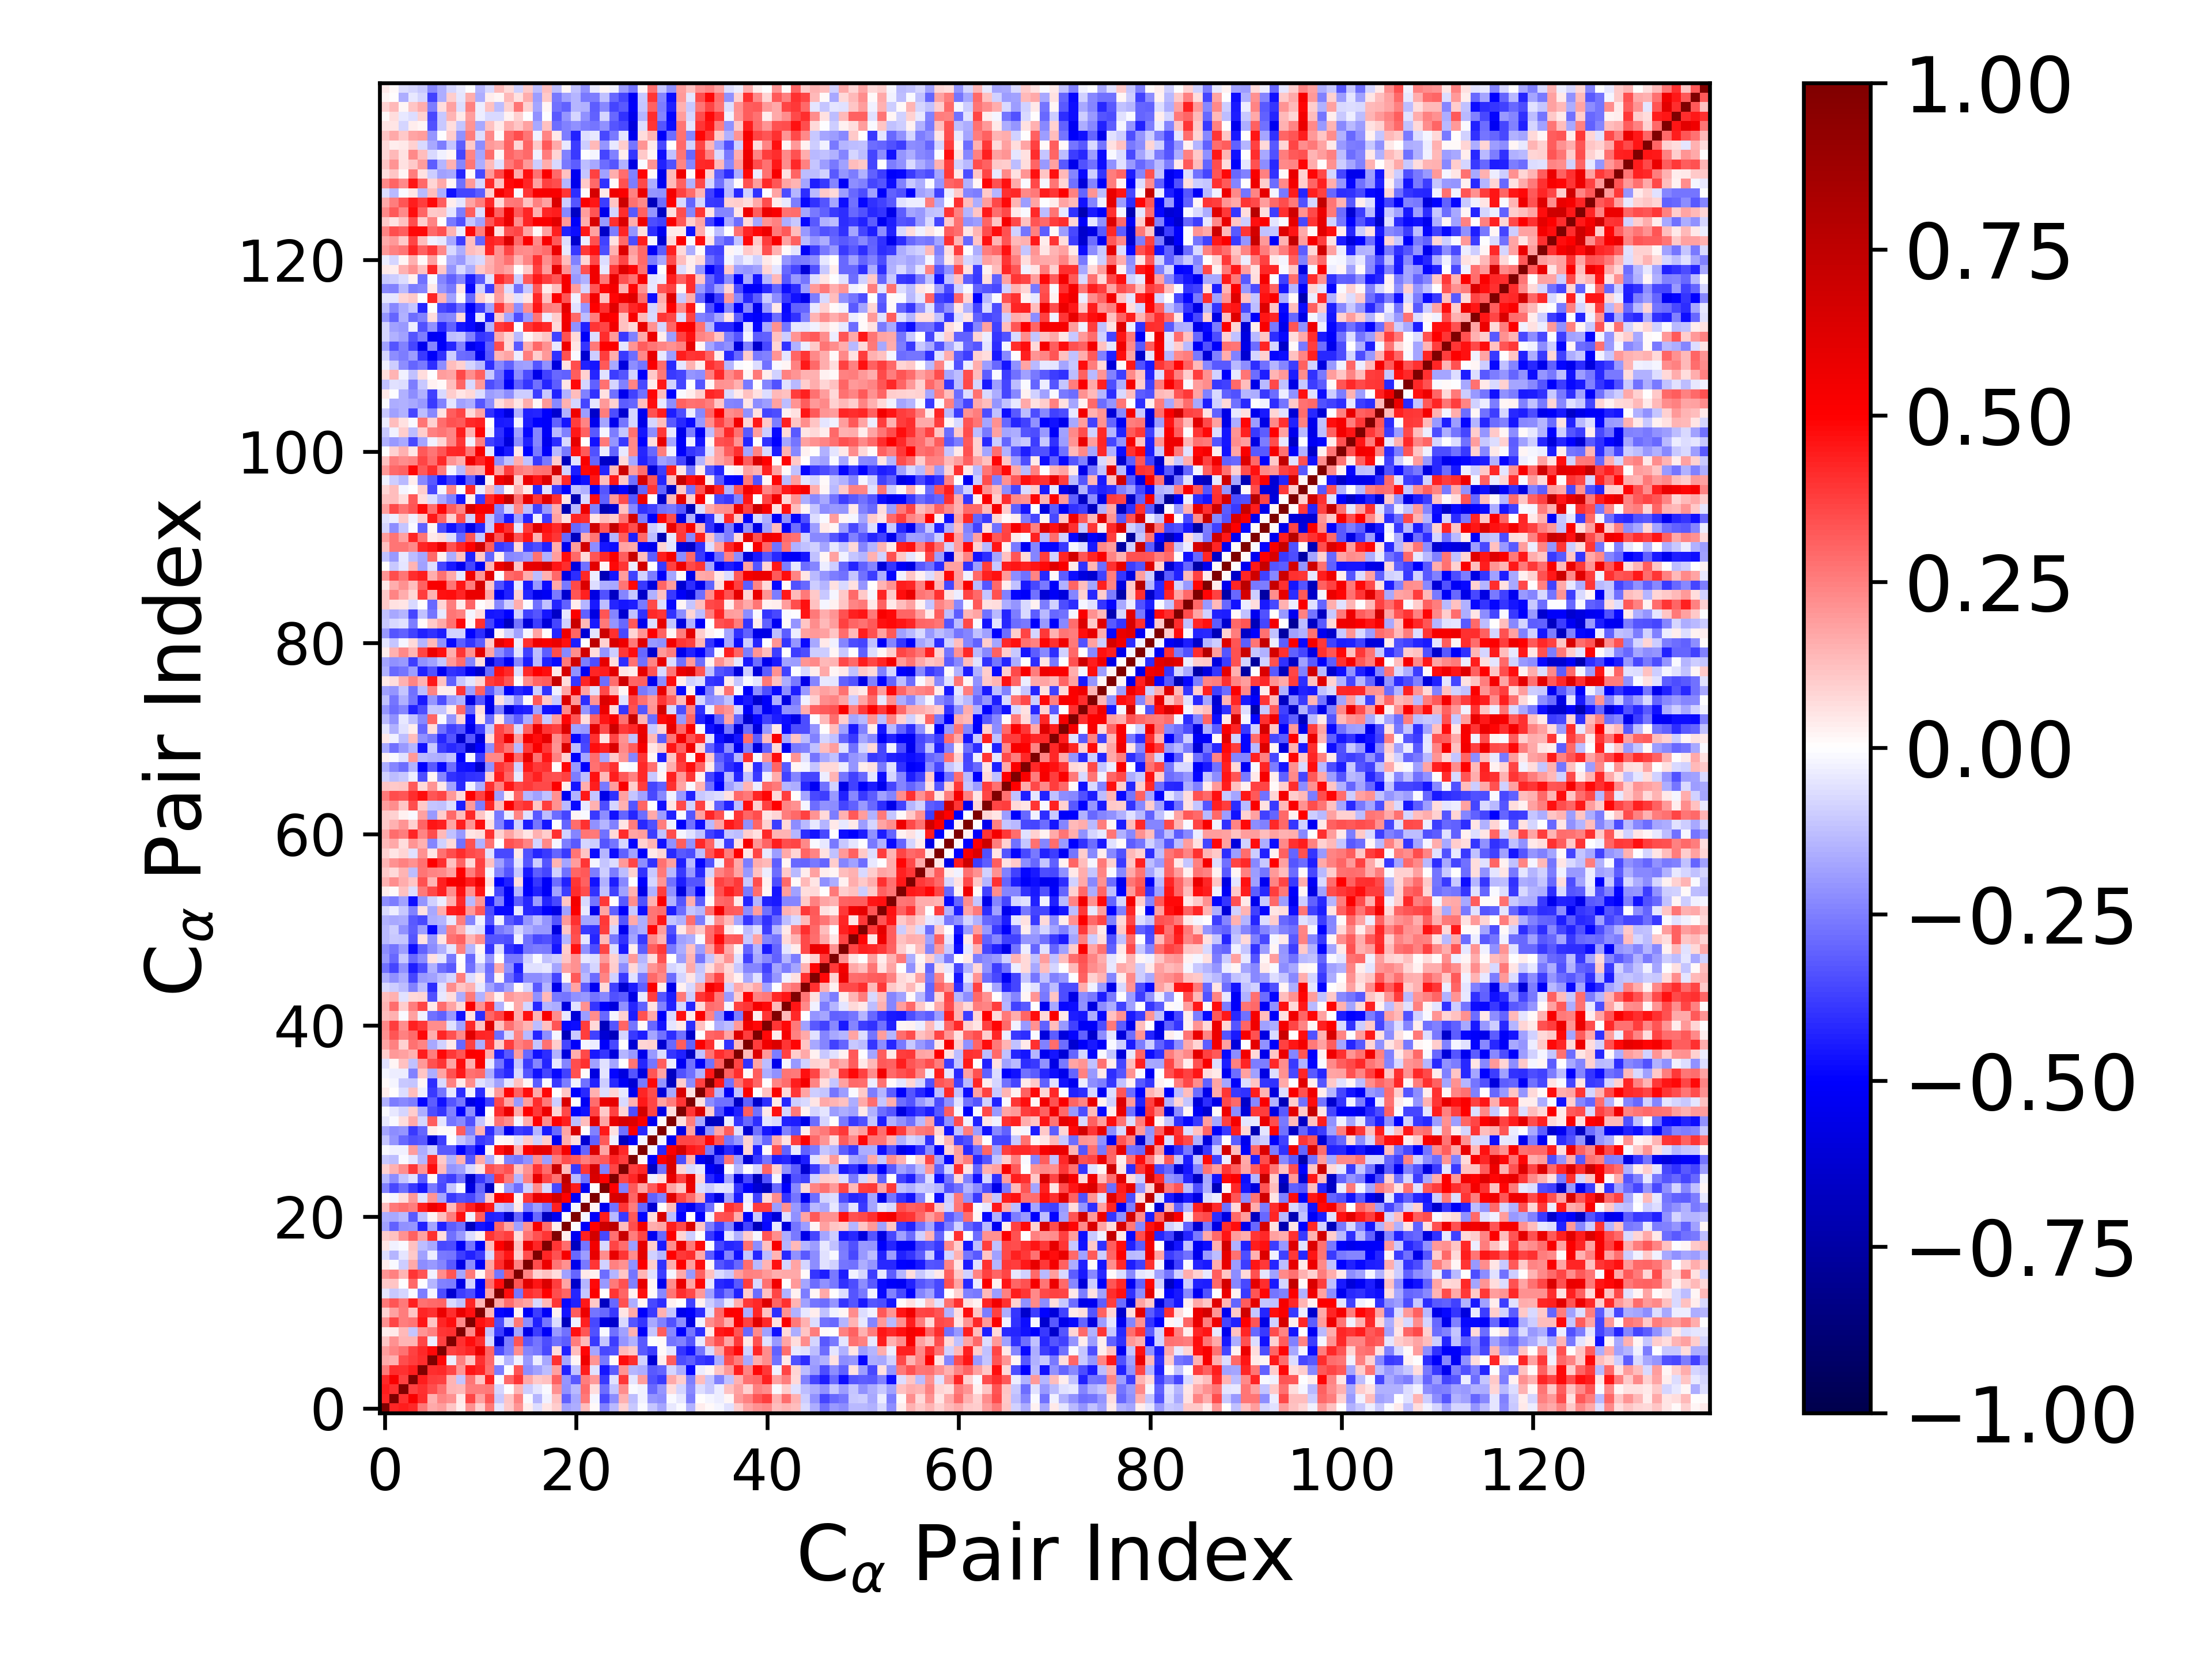

Source data for this figure (header and first rows):
1.000000000000000000e+00, 4.231024437135263438e-01, 4.407931935879363383e-01, 4.213135216006438366e-01, 2.598041550190671178e-01, 1.643944973399032727e-01, 1.905505704329200356e-01, 1.168797466723714845e-01, 3.542239847024221400e-02, 2.148827503400023153e-01, 9.124306343760205107e-02, 2.619796855210204112e-01, -4.966529633799316584e-02, 1.046860276079874807e-01, 2.068977929734807930e-01, 3.802106754642625014e-02, -6.847755575220190738e-02, 4.756176984325728024e-02, 9.675549847703712736e-02, -1.867840410510800409e-01, -1.611042453493435056e-01, 1.295627618671157388e-01, 1.022680002964874296e-02, -2.445675007808646995e-01
4.231024437135263438e-01, 1.000000000000000000e+00, 4.032804730593463893e-01, 5.201050719729000127e-01, 4.116603832469427626e-01, 1.512966043352041989e-01, 2.368462110869767878e-01, 2.114841138353921735e-01, 3.982757998418950257e-02, 3.660777023645049866e-01, 1.850619356489022205e-01, 3.281704728761897227e-01, -1.047681977263273528e-01, 1.142919804535865863e-01, 2.455553344594148257e-01, -1.485732938047897543e-02, -1.474158373755777851e-01, -2.876347066952731138e-02, 1.200053009411418542e-01, -3.061825309683707252e-01, -1.646777642383280282e-01, 2.652217609936252107e-01, -1.873198166266205542e-02, -3.541751970458777432e-01
4.407931935879363383e-01, 4.032804730593463893e-01, 1.000000000000000000e+00, 3.711958545531800491e-01, 4.013529169843887412e-01, 3.445160918605447709e-01, 2.804135085770550484e-01, 1.422752231303633375e-01, 1.386263794015097917e-01, 2.552743220184300332e-01, 2.561321797461789118e-01, 2.648828980377105902e-01, -7.867539341207742398e-02, -8.524222664623783716e-05, 1.424069232732892432e-01, -9.590314743738494185e-02, -5.443031163368670239e-02, -1.332099532902426657e-02, 2.164143761289712420e-01, -2.133889477866457163e-01, -1.351757867224100407e-01, 2.815678906833953277e-01, 6.781391600680472531e-02, -2.851296799708675778e-01
4.213135216006438366e-01, 5.201050719729000127e-01, 3.711958545531800491e-01, 1.000000000000000000e+00, 4.415005878910885362e-01, 3.780222405186690615e-01, 3.711642185859684306e-01, 1.417011155455630000e-01, -1.098867359135799471e-01, 2.675100054839660291e-01, 1.140821770664745272e-01, 4.357408357254464182e-01, -1.482744344240266056e-02, 2.944308018917256020e-01, 3.919507778613525728e-01, 1.709183351649956051e-01, 1.038454106765292484e-01, 1.205173967475706570e-01, 3.051298069475477104e-01, -2.032038101773734340e-01, -3.239215929303592700e-01, 2.552431985758499833e-01, 1.954586338545211688e-01, -3.883250789177765672e-01
2.598041550190671178e-01, 4.116603832469427626e-01, 4.013529169843887412e-01, 4.415005878910885362e-01, 1.000000000000000000e+00, 4.072530053661053140e-01, 4.185656731287757948e-01, 3.620587341204529186e-01, 2.073072122841178588e-01, 4.561129030068991064e-01, 4.250304319512968054e-01, 2.804790329482806377e-01, -2.551794133734486825e-01, -1.444460962896084756e-03, 3.313133459146496707e-01, -2.234238936073190684e-01, -1.838630965846668741e-01, -1.284815596304810514e-01, 1.845679162755613778e-01, -4.345386767755784474e-01, -1.209465138202963364e-01, 4.376107804159666270e-01, -5.721837118979234554e-02, -4.551836457554591653e-01
1.643944973399032727e-01, 1.512966043352041989e-01, 3.445160918605447709e-01, 3.780222405186690615e-01, 4.072530053661053140e-01, 1.000000000000000000e+00, 4.831846321228669972e-01, -3.394318573529850336e-02, 2.483896770014313582e-01, 1.096060771313987076e-01, 4.023609633630715332e-01, 2.899751381740410250e-01, -1.839947103044873786e-02, -1.414062517168027944e-01, -2.671818280316688374e-02, -2.024987547962240342e-01, -3.738269003886533076e-02, -1.710802919904827746e-01, 4.055159918769022931e-01, -1.782699423608146427e-01, 1.761128391547905556e-02, 5.552218865409925819e-01, 2.057666015994682462e-01, -2.644033374659085500e-01
1.905505704329200356e-01, 2.368462110869767878e-01, 2.804135085770550484e-01, 3.711642185859684306e-01, 4.185656731287757948e-01, 4.831846321228669972e-01, 1.000000000000000000e+00, 3.735191666494308560e-01, 3.964553595327138802e-01, 4.272885977734889873e-01, 5.723288161271523622e-01, 2.981309712992612493e-01, -3.471897782264873333e-01, -2.462586087831015180e-01, 2.234943501109910302e-01, -2.386969024897587777e-01, -2.653821659029555469e-01, -3.518937467650030682e-01, 6.259608673483696428e-02, -4.331884180465430112e-01, 1.277094281858636438e-01, 4.848011351437984673e-01, -1.773562866712631858e-01, -3.565468867253793750e-01
1.168797466723714845e-01, 2.114841138353921735e-01, 1.422752231303633375e-01, 1.417011155455630000e-01, 3.620587341204529186e-01, -3.394318573529850336e-02, 3.735191666494308560e-01, 1.000000000000000000e+00, 4.018919646303385496e-01, 4.740313109018628457e-01, 4.073237391848634759e-01, -7.684681332554418876e-02, -6.184858713513091688e-01, -2.521620273136052637e-01, 3.305266371731752639e-01, -3.247809631903431082e-01, -2.680164138399280249e-01, -3.474146988131187608e-01, -2.780462313498845428e-01, -3.161813215370139485e-01, 2.553948219096120464e-01, 1.370453058976056071e-01, -3.834048410138408691e-01, -1.171097612711249486e-01
3.542239847024221400e-02, 3.982757998418950257e-02, 1.386263794015097917e-01, -1.098867359135799471e-01, 2.073072122841178588e-01, 2.483896770014313582e-01, 3.964553595327138802e-01, 4.018919646303385496e-01, 1.000000000000000000e+00, 2.308228452038741108e-01, 5.845925641003710815e-01, -1.199942629169543640e-01, -3.787160089424647658e-01, -5.630227647005595637e-01, -1.789279507858035911e-01, -5.633281611738466532e-01, -3.781950676434009950e-01, -5.162418405521099762e-01, -1.955686252493625821e-01, -2.757946446312737332e-01, 4.612945250770505434e-01, 3.286878681025068860e-01, -3.419367328043241283e-01, -8.388179324622090441e-03
2.148827503400023153e-01, 3.660777023645049866e-01, 2.552743220184300332e-01, 2.675100054839660291e-01, 4.561129030068991064e-01, 1.096060771313987076e-01, 4.272885977734889873e-01, 4.740313109018628457e-01, 2.308228452038741108e-01, 1.000000000000000000e+00, 4.671330144109532845e-01, 4.252412958485342620e-01, -3.503223912266428819e-01, -9.048082754547361051e-02, 2.596416188606862629e-01, -2.196147882988967459e-01, -4.354166667945728597e-01, -2.723704588358867862e-01, -6.305194950344941707e-02, -6.790582030777402300e-01, -2.703481027827742481e-02, 4.327147564436265026e-01, -3.524935006984026287e-01, -5.848686730782255427e-01
9.124306343760205107e-02, 1.850619356489022205e-01, 2.561321797461789118e-01, 1.140821770664745272e-01, 4.250304319512968054e-01, 4.023609633630715332e-01, 5.723288161271523622e-01, 4.073237391848634759e-01, 5.845925641003710815e-01, 4.671330144109532845e-01, 1.000000000000000000e+00, 1.476881035843271017e-01, -4.910449450751542266e-01, -5.168123809919207279e-01, 1.643859334504197203e-02, -5.230732247520493150e-01, -3.819522999200062330e-01, -5.216215552974193814e-01, 2.386974172891826937e-02, -4.538392353993311867e-01, 3.135153063016544728e-01, 5.669781131199962410e-01, -2.661662229543219627e-01, -2.933629937483912542e-01
2.619796855210204112e-01, 3.281704728761897227e-01, 2.648828980377105902e-01, 4.357408357254464182e-01, 2.804790329482806377e-01, 2.899751381740410250e-01, 2.981309712992612493e-01, -7.684681332554418876e-02, -1.199942629169543640e-01, 4.252412958485342620e-01, 1.476881035843271017e-01, 1.000000000000000000e+00, 1.766206316937985743e-01, 2.823270491636392099e-01, 2.062203815285181541e-01, 1.722042556616808773e-01, -7.570303694690794227e-02, 1.380639752587917157e-01, 3.941631928026495535e-01, -4.840133979156702182e-01, -4.297033624799346252e-01, 4.496181110961517957e-01, 1.070466747640783922e-01, -6.680169496646990446e-01
-4.966529633799316584e-02, -1.047681977263273528e-01, -7.867539341207742398e-02, -1.482744344240266056e-02, -2.551794133734486825e-01, -1.839947103044873786e-02, -3.471897782264873333e-01, -6.184858713513091688e-01, -3.787160089424647658e-01, -3.503223912266428819e-01, -4.910449450751542266e-01, 1.766206316937985743e-01, 1.000000000000000000e+00, 4.695248481778125926e-01, -2.716849308185620426e-01, 4.096697929268648397e-01, 3.778516664624790855e-01, 4.950352744772902880e-01, 3.462478520077191813e-01, 2.988428921917321013e-01, -4.268933892708462463e-01, -1.120623893707456548e-01, 5.047626124431607852e-01, 2.159115562999169933e-03
1.046860276079874807e-01, 1.142919804535865863e-01, -8.524222664623783716e-05, 2.944308018917256020e-01, -1.444460962896084756e-03, -1.414062517168027944e-01, -2.462586087831015180e-01, -2.521620273136052637e-01, -5.630227647005595637e-01, -9.048082754547361051e-02, -5.168123809919207279e-01, 2.823270491636392099e-01, 4.695248481778125926e-01, 1.000000000000000000e+00, 3.288999492292644100e-01, 6.169747363314802557e-01, 4.568297025325836480e-01, 6.398423845801997079e-01, 3.777738250715751422e-01, 1.731276351261281654e-01, -6.443771016749106906e-01, -1.465050188030744827e-01, 4.827289178307080930e-01, -1.967362422866835714e-01
2.068977929734807930e-01, 2.455553344594148257e-01, 1.424069232732892432e-01, 3.919507778613525728e-01, 3.313133459146496707e-01, -2.671818280316688374e-02, 2.234943501109910302e-01, 3.305266371731752639e-01, -1.789279507858035911e-01, 2.596416188606862629e-01, 1.643859334504197203e-02, 2.062203815285181541e-01, -2.716849308185620426e-01, 3.288999492292644100e-01, 1.000000000000000000e+00, 2.380449834202832682e-01, 8.969560306524272664e-02, 1.246212859006551044e-01, 6.910359243990417399e-02, -1.831976930840474582e-01, -3.020001400270010961e-01, 4.024755457316028101e-02, 2.444265180263276507e-02, -2.825406411710599253e-01
3.802106754642625014e-02, -1.485732938047897543e-02, -9.590314743738494185e-02, 1.709183351649956051e-01, -2.234238936073190684e-01, -2.024987547962240342e-01, -2.386969024897587777e-01, -3.247809631903431082e-01, -5.633281611738466532e-01, -2.196147882988967459e-01, -5.230732247520493150e-01, 1.722042556616808773e-01, 4.096697929268648397e-01, 6.169747363314802557e-01, 2.380449834202832682e-01, 1.000000000000000000e+00, 3.461229697014383544e-01, 5.674205100767015786e-01, 2.694393672497267800e-01, 2.180317145537060686e-01, -5.543282285230431983e-01, -2.630367243222384022e-01, 3.912931194846329119e-01, -8.936525743208073580e-02
-6.847755575220190738e-02, -1.474158373755777851e-01, -5.443031163368670239e-02, 1.038454106765292484e-01, -1.838630965846668741e-01, -3.738269003886533076e-02, -2.653821659029555469e-01, -2.680164138399280249e-01, -3.781950676434009950e-01, -4.354166667945728597e-01, -3.819522999200062330e-01, -7.570303694690794227e-02, 3.778516664624790855e-01, 4.568297025325836480e-01, 8.969560306524272664e-02, 3.461229697014383544e-01, 1.000000000000000000e+00, 4.296057610396937232e-01, 3.421623147242889851e-01, 5.264101966658391030e-01, -2.908522495827252641e-01, -1.926916133916503071e-01, 5.786058877145068280e-01, 2.251171472855530431e-01
4.756176984325728024e-02, -2.876347066952731138e-02, -1.332099532902426657e-02, 1.205173967475706570e-01, -1.284815596304810514e-01, -1.710802919904827746e-01, -3.518937467650030682e-01, -3.474146988131187608e-01, -5.162418405521099762e-01, -2.723704588358867862e-01, -5.216215552974193814e-01, 1.380639752587917157e-01, 4.950352744772902880e-01, 6.398423845801997079e-01, 1.246212859006551044e-01, 5.674205100767015786e-01, 4.296057610396937232e-01, 1.000000000000000000e+00, 3.952766942092354463e-01, 2.856313999834019235e-01, -6.719103618827344526e-01, -2.725807694017575722e-01, 5.464962158873043485e-01, -7.753516306668344071e-02
9.675549847703712736e-02, 1.200053009411418542e-01, 2.164143761289712420e-01, 3.051298069475477104e-01, 1.845679162755613778e-01, 4.055159918769022931e-01, 6.259608673483696428e-02, -2.780462313498845428e-01, -1.955686252493625821e-01, -6.305194950344941707e-02, 2.386974172891826937e-02, 3.941631928026495535e-01, 3.462478520077191813e-01, 3.777738250715751422e-01, 6.910359243990417399e-02, 2.694393672497267800e-01, 3.421623147242889851e-01, 3.952766942092354463e-01, 1.000000000000000000e+00, 3.632934690111645770e-02, -5.382260393169312485e-01, 4.310068506786219888e-01, 6.692848368051953489e-01, -3.520047890524157785e-01
-1.867840410510800409e-01, -3.061825309683707252e-01, -2.133889477866457163e-01, -2.032038101773734340e-01, -4.345386767755784474e-01, -1.782699423608146427e-01, -4.331884180465430112e-01, -3.161813215370139485e-01, -2.757946446312737332e-01, -6.790582030777402300e-01, -4.538392353993311867e-01, -4.840133979156702182e-01, 2.988428921917321013e-01, 1.731276351261281654e-01, -1.831976930840474582e-01, 2.180317145537060686e-01, 5.264101966658391030e-01, 2.856313999834019235e-01, 3.632934690111645770e-02, 1.000000000000000000e+00, -1.689262351594391807e-03, -5.154275135036440192e-01, 4.980466051824601892e-01, 6.911504859960654334e-01
-1.611042453493435056e-01, -1.646777642383280282e-01, -1.351757867224100407e-01, -3.239215929303592700e-01, -1.209465138202963364e-01, 1.761128391547905556e-02, 1.277094281858636438e-01, 2.553948219096120464e-01, 4.612945250770505434e-01, -2.703481027827742481e-02, 3.135153063016544728e-01, -4.297033624799346252e-01, -4.268933892708462463e-01, -6.443771016749106906e-01, -3.020001400270010961e-01, -5.543282285230431983e-01, -2.908522495827252641e-01, -6.719103618827344526e-01, -5.382260393169312485e-01, -1.689262351594391807e-03, 1.000000000000000000e+00, -2.061103352368364242e-02, -5.098743315983164104e-01, 4.406476565317035687e-01
1.295627618671157388e-01, 2.652217609936252107e-01, 2.815678906833953277e-01, 2.552431985758499833e-01, 4.376107804159666270e-01, 5.552218865409925819e-01, 4.848011351437984673e-01, 1.370453058976056071e-01, 3.286878681025068860e-01, 4.327147564436265026e-01, 5.669781131199962410e-01, 4.496181110961517957e-01, -1.120623893707456548e-01, -1.465050188030744827e-01, 4.024755457316028101e-02, -2.630367243222384022e-01, -1.926916133916503071e-01, -2.725807694017575722e-01, 4.310068506786219888e-01, -5.154275135036440192e-01, -2.061103352368364242e-02, 1.000000000000000000e+00, 2.130486353813285105e-02, -5.386505855640902896e-01
1.022680002964874296e-02, -1.873198166266205542e-02, 6.781391600680472531e-02, 1.954586338545211688e-01, -5.721837118979234554e-02, 2.057666015994682462e-01, -1.773562866712631858e-01, -3.834048410138408691e-01, -3.419367328043241283e-01, -3.524935006984026287e-01, -2.661662229543219627e-01, 1.070466747640783922e-01, 5.047626124431607852e-01, 4.827289178307080930e-01, 2.444265180263276507e-02, 3.912931194846329119e-01, 5.786058877145068280e-01, 5.464962158873043485e-01, 6.692848368051953489e-01, 4.980466051824601892e-01, -5.098743315983164104e-01, 2.130486353813285105e-02, 1.000000000000000000e+00, 1.674839551072325591e-03
-2.445675007808646995e-01, -3.541751970458777432e-01, -2.851296799708675778e-01, -3.883250789177765672e-01, -4.551836457554591653e-01, -2.644033374659085500e-01, -3.565468867253793750e-01, -1.171097612711249486e-01, -8.388179324622090441e-03, -5.848686730782255427e-01, -2.933629937483912542e-01, -6.680169496646990446e-01, 2.159115562999169933e-03, -1.967362422866835714e-01, -2.825406411710599253e-01, -8.936525743208073580e-02, 2.251171472855530431e-01, -7.753516306668344071e-02, -3.520047890524157785e-01, 6.911504859960654334e-01, 4.406476565317035687e-01, -5.386505855640902896e-01, 1.674839551072325591e-03, 1.000000000000000000e+00
-1.344504381284774008e-01, -2.203248135529440599e-01, -1.138031186176602511e-01, -5.737084289021665562e-02, -3.133193577372415661e-01, 1.104653517968122965e-02, -3.413057513772392859e-01, -3.819347811146151517e-01, -2.747488188021074418e-01, -6.398279403956315114e-01, -3.832537352612236936e-01, -2.954808386756815342e-01, 3.933037518670984278e-01, 2.581218119604243300e-01, -1.417578335025237168e-01, 2.494799465925547077e-01, 5.793081121841945347e-01, 3.644920055368976453e-01, 2.807214058604822760e-01, 7.500103100659575306e-01, -1.358613793775020617e-01, -2.786552768934673074e-01, 6.435747232486256353e-01, 4.985836517032737891e-01
9.321075233891208678e-02, 1.535312151497618960e-01, 2.247439135975314584e-01, 3.851218540062466000e-01, 2.074193823402230019e-01, 4.743265327602264048e-01, 1.334336874425043895e-01, -2.086367596698559257e-01, -1.839183089213208833e-01, -7.715331500452864144e-02, 5.274923282031995786e-02, 3.389521845212795093e-01, 2.982890606992790739e-01, 3.380011454800809778e-01, 1.167723664092350649e-01, 2.155874134661536490e-01, 3.976074469953573831e-01, 2.874309010101531725e-01, 7.050785764169472669e-01, 1.317031946752735272e-01, -3.856797233648570078e-01, 3.955433578398465655e-01, 6.570149574814084792e-01, -2.470523810868040793e-01
-1.082588434803093552e-01, -1.311757752143818678e-01, -1.059608443728395945e-02, -5.333997373584516838e-02, -1.411426113034345009e-01, 4.065723867770650868e-01, 1.067028822908638042e-01, -1.505591901813531364e-01, 1.505569267174455550e-01, -3.295155593496748025e-01, 1.694327452593638872e-01, -1.631717841803131674e-01, 2.452808641575854320e-02, -2.472223189382901642e-01, -2.717928670766645016e-01, -2.126327678333631566e-01, 2.191652915839560622e-01, -1.901401879109166082e-01, 2.501016120484534921e-01, 3.473056842446081705e-01, 3.262831056204291147e-01, 2.541872614434566580e-01, 2.977570125768190246e-01, 3.273346128576901659e-01
-8.935059992358121428e-03, -2.887095344345291456e-02, -2.944619679295020637e-02, 1.932709002932343767e-01, -1.610269292496706028e-01, -8.920100868531523342e-02, -3.248356477305407997e-01, -3.220980344219059321e-01, -5.126437019213528901e-01, -3.966664082388037249e-01, -5.026453845315219660e-01, 2.315082275256772487e-02, 4.629717734672107454e-01, 5.880933644761699997e-01, 1.412502491659252957e-01, 5.038621292577843969e-01, 6.056695672449924350e-01, 5.936494456322107816e-01, 3.604652369192799521e-01, 5.324306058244189233e-01, -4.911797751303434434e-01, -2.973574050134243918e-01, 6.382367290507743318e-01, 1.756987621191803961e-01
-1.132431054690030969e-01, -2.098772899223152189e-01, -2.931344800907350057e-01, -3.378747535110904199e-01, -3.220437125400698597e-01, -6.130881633472037295e-01, -3.807104980840697039e-01, -4.052639765436879052e-03, -1.098055119287936754e-01, -1.657610181516190329e-01, -3.904158119620735889e-01, -3.534231943384696928e-01, 1.032799972880998722e-02, 1.746983972766421103e-02, -6.004864768450611512e-02, 9.917993991636567253e-02, -8.688646794210448665e-02, 9.597322021752065224e-02, -5.342365610034434109e-01, 1.620148774144346548e-01, 6.681076906241883995e-02, -6.232764946009432538e-01, -3.053366692813577199e-01, 3.267761931188852831e-01
-1.733912295428915729e-01, -2.210559860436506485e-01, -2.034267391206612263e-01, -3.869399873962959258e-01, -2.970460609619259285e-01, 3.704885047817093463e-02, 8.906871247637313666e-03, 8.969824315512325841e-03, 3.166890871223171922e-01, -2.475253164301169928e-01, 1.511407668859625630e-01, -4.104593946665265891e-01, -2.334456620763240287e-01, -5.427744429730489983e-01, -3.750148910493645849e-01, -4.010870212263413781e-01, -1.454086816044989072e-01, -4.507142813193932840e-01, -2.906226816713419758e-01, 1.743929415192947974e-01, 6.486634538006458284e-01, 9.922901331721031750e-04, -2.468188613249575614e-01, 4.516598722570889790e-01
-3.975254351868836439e-02, -1.047647556427696094e-02, 6.284374013253707369e-02, 1.709408362461252440e-01, -8.415266838519308568e-02, 3.147841238611971959e-01, -5.235121539226079979e-02, -2.698602091043643125e-01, -2.307417549233824750e-01, -3.392951416472567705e-01, -1.102917075086819881e-01, 2.852908848180900001e-02, 2.692875887874182639e-01, 2.235520317569380799e-01, -2.021923154113194898e-02, 1.581350304220062453e-01, 4.975430341186228844e-01, 2.210510035833724574e-01, 4.930363562802097532e-01, 4.425218724790423441e-01, -1.316356868648373701e-01, 1.300273395982321223e-01, 6.101449339684682505e-01, 1.747505444773154171e-01
-8.230617263591682303e-03, -4.610633826301160920e-02, -8.114670753018668470e-02, 9.872630422411546314e-02, -1.580390808757856647e-01, -3.439169074777563284e-01, -3.914661443796967344e-01, -2.487848172925539447e-01, -5.049542347660841424e-01, -2.252717349051113205e-01, -5.542602805835259439e-01, 2.662187134813183073e-03, 4.098131172869058925e-01, 5.726173195611854450e-01, 1.671635016286144026e-01, 4.942422148235943724e-01, 3.901923759492871291e-01, 5.698246430341765700e-01, 8.484726521101297603e-02, 3.546751505872072774e-01, -4.989387217383876028e-01, -4.629231597579603341e-01, 3.611431010304455569e-01, 1.069049098682558763e-01
-1.495040892332276383e-01, -2.547177233674213781e-01, -2.279432428305061820e-01, -2.554020798644349721e-01, -4.848845963843171902e-01, -3.164528836740728157e-01, -4.634887955698834827e-01, -3.330322070090524500e-01, -2.710237212943635288e-01, -5.745854839821523674e-01, -5.073622317066286413e-01, -3.690278225602492967e-01, 3.519649528360890289e-01, 1.760656596475818070e-01, -2.004540268984500162e-01, 1.905017258131410096e-01, 4.125979070565109486e-01, 2.646351011472286019e-01, -1.008334129279053193e-01, 6.370773571254230161e-01, 5.518489245535151792e-03, -5.272308819034400296e-01, 2.884524673112193183e-01, 5.671797330826748862e-01
3.214213845398918024e-02, 6.353994347222568151e-04, -6.768236708092520426e-02, 1.322580603226341245e-01, -3.530680029742973985e-02, -3.862123304070938512e-01, -2.671759730680133282e-01, -3.963210795363642652e-02, -4.134071443023708547e-01, -2.472311284034477141e-02, -4.139960216254608416e-01, 2.436644603569694534e-02, 1.983680497616076843e-01, 4.854025745933767677e-01, 3.055922761178977431e-01, 4.699221171007910702e-01, 1.695055030247057115e-01, 4.772634747921343790e-01, 3.151670511083904877e-03, 1.155591975345857392e-01, -4.946657702800708045e-01, -4.159056071470179639e-01, 1.503356719933834906e-01, -6.264057851638427099e-02
8.973892719343557617e-03, -2.205024167750891176e-02, -1.086617677674383414e-01, -1.111367364256482942e-01, 2.043829235691918197e-02, -4.093598171238053141e-01, -7.059135665187592223e-02, 2.446709401079584234e-01, 4.449481034665912771e-02, 2.221453707985476256e-01, -5.875512312967080819e-02, -9.843809456626408105e-02, -1.864558554802057122e-01, -5.054151480338732461e-02, 1.197186899757416573e-01, 1.749600250577926924e-02, -3.140441399452394422e-01, -1.469419418899149156e-02, -3.875451290862972353e-01, -2.526070144900228742e-01, -2.752821424542676795e-02, -2.782653433635290940e-01, -4.303352359253971304e-01, -1.003743605947658712e-01
-1.920206942343299222e-02, -3.806108474384679169e-02, -3.697761164846626036e-02, -2.450895032557431352e-01, 1.144927613037148434e-01, -1.603198878656107440e-01, 1.731725631795254794e-01, 3.389760275284149360e-01, 4.465253458447085988e-01, 2.763071873937390510e-01, 2.944609198878807566e-01, -1.577255197891866134e-01, -3.598310659098908348e-01, -4.147541335279621988e-01, -7.549239710657901226e-02, -3.357366776727352398e-01, -4.671913792876056792e-01, -3.671828332127622385e-01, -4.792898445747199032e-01, -3.701553535286749574e-01, 3.372850630998462940e-01, 1.013901789361237524e-02, -5.852854793111683662e-01, -5.185181079445767838e-02
-5.477655390183598649e-02, 1.571183057880747372e-02, 1.200083598105394361e-01, -1.218633100562079297e-01, 1.998145364053709738e-01, 3.423082893849780373e-01, 3.935538354794909099e-01, 1.719051060065024950e-01, 4.700761089914905488e-01, 1.637580606619783719e-01, 5.103409532527108938e-01, -4.653065593265481165e-02, -2.678131904767380722e-01, -4.410442103169399108e-01, -1.138242093097220492e-01, -3.771923577640365899e-01, -2.368647356690924966e-01, -4.228341944533660079e-01, -4.531051459532658282e-02, -2.362523701132658027e-01, 3.496158882560724823e-01, 4.006312389439117827e-01, -1.873734693267090634e-01, -6.173667702154580356e-02
9.954264873490933918e-02, 1.965378859350875584e-01, 1.817625176787226460e-01, 1.502034709095683707e-01, 4.384605232424620413e-01, 2.502359612109942288e-01, 4.765773095909863755e-01, 3.904563917208676571e-01, 3.308730056113715068e-01, 5.097819566085578513e-01, 4.973954462441370628e-01, 1.623955219451965748e-01, -4.318391610915600642e-01, -3.224872592909380775e-01, 1.941398244179943500e-01, -2.967284662533568595e-01, -4.649147877783995075e-01, -4.094069237027682107e-01, -1.533831767918147071e-01, -5.871994418234577351e-01, 1.581429769068296576e-01, 3.574502347234215227e-01, -4.454867513600897500e-01, -3.917120488582889748e-01
1.725511873613139180e-01, 2.465627833402944391e-01, 9.121126063764141423e-02, 2.792139756872232259e-01, 2.355866293496814423e-01, -1.683276228917165718e-01, -9.053352054380826852e-02, 4.635959852670416825e-02, -2.946980309062934289e-01, 3.692147501589800318e-01, -1.600891506346365234e-01, 3.889774127422878647e-01, 9.769953765090455544e-02, 3.784443741988334775e-01, 2.497739512345148183e-01, 2.888173426696137303e-01, -1.121974664866665222e-01, 2.789225236083865966e-01, 9.957974485156892430e-02, -3.613522270967795547e-01, -5.095946254077462489e-01, -1.822379401702590301e-02, -3.748315196135916516e-02, -5.000444909402982363e-01
2.121716085741062185e-01, 3.349165819815063116e-01, 2.492336720958247265e-01, 2.914864038693457671e-01, 4.809854822729719981e-01, 1.632651187554566841e-01, 4.240291440423504254e-01, 3.413605674916650456e-01, 2.321920056787740716e-01, 6.145230827241657812e-01, 4.289926029606794255e-01, 4.145636342139110697e-01, -2.816742392650415372e-01, -7.738886744654896455e-02, 2.366897121263791537e-01, -1.333255750345444524e-01, -4.238944884086771059e-01, -2.239026769057300137e-01, -2.289905051374848191e-02, -6.835173853491558482e-01, -1.046855798124173426e-01, 3.763433245970650987e-01, -3.737426203310875716e-01, -6.121102667352723570e-01
2.322701661912578708e-01, 3.810064298024576357e-01, 2.248917265453954095e-01, 4.324999262381017950e-01, 3.840798228046160556e-01, 2.249638780924066717e-01, 2.231499048298997145e-01, -5.663049692765131926e-02, -1.817888518304096035e-01, 4.217259376680783656e-01, 1.199344954116481898e-01, 6.217372828496142700e-01, 1.194997527353948985e-01, 2.765095174039828851e-01, 2.010745233989318093e-01, 1.423752457355189904e-01, -1.325290425654458426e-01, 1.195445319615908580e-01, 3.322425187677174874e-01, -4.781259365631374547e-01, -4.688996864596867153e-01, 3.814990019573731295e-01, 7.625018007205248971e-02, -6.729522212143386195e-01
1.326991104850275549e-01, 1.542429008472191998e-01, -1.315811971626121117e-02, 1.826122494647648142e-01, -3.055210167327070819e-02, -2.811939465175540276e-01, -3.059008670488158610e-01, -1.959279094960297563e-01, -4.636485613747580725e-01, 6.049852581410286589e-02, -4.100897162737272561e-01, 3.007614935188389627e-01, 3.607548252561191271e-01, 5.409698035908425684e-01, 1.610672202451638169e-01, 4.666531138878995399e-01, 1.447906851030927866e-01, 5.197655773725911033e-01, 2.188634484807811809e-01, -4.447947596153081773e-02, -6.018197423268616397e-01, -1.891765266675097257e-01, 2.210751062046987236e-01, -2.903805542348107949e-01
1.442347502351888910e-01, 2.832011263801832990e-01, 9.580873516127209888e-02, 2.542885971944838230e-01, 3.600921693619447139e-01, 4.112228729246743264e-02, 2.836169918539802604e-01, 1.768486563464273242e-01, 7.487149807115925371e-02, 5.154703068298344126e-01, 2.186397133719951147e-01, 4.005239287858084474e-01, -1.518817001194895377e-01, 1.535109370174224386e-03, 1.678813515452673988e-01, -8.441339276861462015e-02, -4.160107737057225363e-01, -1.469869065765695426e-01, -1.590382699017700852e-01, -5.933269937811743722e-01, -5.954054038182264585e-02, 2.140060742737359689e-01, -3.941771537467013697e-01, -5.029329985546439064e-01
1.310410551008023283e-01, 1.518013573646339043e-01, -5.942173168894872987e-02, 7.441349415595283068e-02, 8.292032869097222536e-02, -3.431841893832841550e-01, -4.558747597546083247e-02, 6.955441689812484618e-02, -1.615567256675543295e-01, 2.614850532696998409e-01, -1.534380586802893409e-01, 1.459161580592041318e-01, 3.017783661469259152e-02, 1.991907315329054518e-01, 1.662627897398106791e-01, 1.792942282599419013e-01, -2.157852010288166533e-01, 1.393128396850353279e-01, -2.637719979082864818e-01, -2.679442482559247218e-01, -2.125333668893209516e-01, -2.006479514949242315e-01, -2.671391898722801361e-01, -2.326468871847505171e-01
-7.523280688404845873e-02, -9.637214175229562307e-02, -1.280400574727489360e-01, -2.448855922390001660e-01, -1.272278780826873179e-01, -4.104037292539073345e-01, -6.161085814919255166e-02, 2.226725540468481868e-01, 1.164683507231622367e-01, 1.511853812464311886e-01, -4.443188891491550024e-02, -1.827719853476700018e-01, -2.556684107600747935e-01, -1.779441400644485582e-01, 1.255880840234234984e-02, -8.432625057296078142e-02, -3.273681939027324184e-01, -1.436397835058034755e-01, -5.609317720756782366e-01, -1.901210228310217798e-01, 1.759771611815837689e-01, -3.191106219033366664e-01, -5.359583278468940115e-01, 7.673265517493656207e-02
-1.584611410608853244e-01, -2.155328110602760250e-01, -1.568614224521316103e-01, -3.628979773559048994e-01, -2.007748751294499701e-01, -1.821527635612366081e-01, -1.319884371763677955e-01, -8.549628474948528511e-02, 2.521566905303652684e-01, -6.759974009786456906e-02, 3.872120035106126068e-02, -2.693944466489497924e-01, 1.597371255087387185e-02, -2.889746563501398580e-01, -3.955291902683127359e-01, -2.200728557766547799e-01, -2.247001145326297245e-01, -1.884241224151607663e-01, -3.613729088474565976e-01, 1.980058441101027050e-02, 3.228642407284262328e-01, -1.335927864031814793e-01, -2.868463778367023043e-01, 2.347772666976797318e-01
-2.760208142977061407e-01, -3.669581454546653188e-01, -2.161114756616364652e-01, -4.419118612146111236e-01, -3.503205254189341589e-01, -1.531491409709507256e-01, -2.856973123822291738e-01, -3.242185715250496258e-01, 1.254317080861406218e-02, -2.751898636013178079e-01, -1.245749765022571426e-01, -2.850615455562643952e-01, 1.704686055137327461e-01, -2.167591945799323128e-01, -4.434625110857584596e-01, -5.917911148613197447e-02, -6.130025061985160117e-02, -4.673426352631585706e-02, -1.766834689257794910e-01, 1.812581013362967730e-01, 2.175618424998854994e-01, -1.675862172075394119e-01, -8.429398131906726266e-02, 2.801922810444111289e-01
-2.007457470842138880e-01, -2.909063016378922173e-01, -1.049692813961734666e-01, -2.902948465399312616e-01, -2.226701360512595429e-01, 5.938581189241487479e-02, -5.271531065556462475e-02, -2.608456679609844064e-01, 4.252660185091906332e-03, -2.939371887434991670e-01, -3.116659670055708584e-02, -2.073910209083855427e-01, 7.288290331505706786e-03, -2.640372304548516680e-01, -2.629516744460232980e-01, -9.048447063386691469e-02, -1.071198744282647781e-02, -1.243846915055670382e-01, -9.763151818303396345e-02, 1.138317757954837306e-01, 2.173829809056206375e-01, -4.418653992135711250e-02, -6.636305685657045705e-02, 1.962174241372854622e-01
-2.194721758724907656e-01, -2.731058109695113645e-01, -1.946096177399413985e-01, -4.691677281738239613e-01, -3.124588844426294809e-01, -2.211868965940081144e-01, -1.549520298019078646e-01, -4.735038844183424300e-02, 2.427119787654638539e-01, -1.407484332749686928e-01, 2.121297945117902456e-02, -3.954433378792330811e-01, -6.660050504079385869e-02, -4.038428676537967887e-01, -4.438376051626199970e-01, -2.714842046307170409e-01, -2.518588068202872177e-01, -2.614531221745807765e-01, -4.533979384213157604e-01, 9.741802293904393284e-02, 4.660405071143080558e-01, -2.157636631737847865e-01, -3.495532211397008870e-01, 3.623518580027464964e-01
-1.376039323637730794e-01, -1.040165528602242928e-01, -1.116428221325929671e-01, -3.301502093686107253e-01, 5.699150381037670909e-02, -2.045021212357507612e-01, 5.458086747149602791e-02, 2.741001140169640471e-01, 3.103414125153286518e-01, 1.416571811250743329e-01, 2.198627344961719687e-01, -3.313271104555738367e-01, -3.352672026715126097e-01, -3.461185107980922493e-01, -2.731812553715047900e-02, -2.795655160164144393e-01, -3.521318000359021094e-01, -3.423239344590366384e-01, -4.215871939823829795e-01, -1.483376227662308033e-01, 3.421218173488188019e-01, -5.229985300584615721e-02, -4.241606818869953499e-01, 1.330239602151655764e-01
-1.338823718290854947e-01, -9.382109287330558933e-02, -2.164374072849657993e-01, -3.155163302131187564e-01, -1.907999886308091586e-01, -4.874738561173725948e-01, -1.932357090757008400e-01, 2.477825553771402789e-01, 1.516818667490681394e-01, -4.586598081934938065e-02, -6.985412407846984528e-02, -4.487194317402478649e-01, -2.583979122572535037e-01, -2.248423555259906892e-01, -8.372274054745976191e-02, -1.587493205868738821e-01, -2.022340798027402187e-01, -2.009086272045171317e-01, -5.894942864623136103e-01, 1.141571960731223162e-01, 3.586331297606215607e-01, -3.852197284995614868e-01, -3.984614142997359720e-01, 3.781979138510918603e-01
-1.488022387265157676e-01, -1.677144178746935721e-01, -1.574013364057776920e-01, -3.280673657111449204e-01, -3.548472485339698723e-01, -1.623424074615153478e-01, -1.477971328872853263e-01, -4.544160820652389660e-02, 2.576200328034157216e-01, -2.361992701301187658e-01, -2.431950084656024288e-02, -3.343044906881595391e-01, -3.099277481537244736e-02, -3.270071310154649136e-01, -3.792128196381974736e-01, -2.033755075662460332e-01, -1.255333930535542653e-01, -2.033810743779381758e-01, -3.322123755560010827e-01, 1.962701117156141206e-01, 4.038700569187621547e-01, -1.752323356633727347e-01, -1.747633714228367385e-01, 3.889812430118009257e-01
-7.388191460717857817e-02, -3.231875714461675264e-02, -1.031397262613295285e-01, -2.454717816156362364e-01, 6.241008246589978964e-02, -1.707751545425610917e-01, 1.607172485328268174e-01, 4.380953222198840091e-01, 4.536283231896090506e-01, 1.955368007193883650e-01, 3.243155846498210204e-01, -3.441743645902657356e-01, -4.788487776217046354e-01, -4.834044507985261752e-01, -4.352026806860119501e-02, -4.164672258583166919e-01, -4.363800194707768698e-01, -5.045442738823472384e-01, -5.710864351635249747e-01, -1.813636181827645855e-01, 5.136222807863053408e-01, -4.349736196523724258e-02, -5.501326981764430579e-01, 1.792690593930190979e-01
-2.188828291580558749e-01, -2.570841097041273171e-01, -1.838983450588348167e-01, -4.758430362418771264e-01, -2.045053511649966294e-01, -8.799790769902775256e-02, -3.812622702060557145e-02, 1.492912424447782604e-01, 4.148203214719189957e-01, -1.397537359947238766e-01, 2.092050167744892719e-01, -4.574081437463795585e-01, -2.423951718018786117e-01, -5.108005309772116753e-01, -3.186427008735883692e-01, -4.148544246077169872e-01, -1.908491445516793672e-01, -4.263563176685775113e-01, -3.552491154098334492e-01, 1.104212118724507696e-01, 5.394165688301397754e-01, -7.719495949009033686e-02, -2.727305018892535737e-01, 3.896226173986950814e-01
3.440422910736173207e-02, 8.718569403841297874e-03, 1.210706762184938640e-01, -6.478455772365941667e-02, 2.620238321350866761e-01, 3.576781986287704274e-01, 4.356429131211121963e-01, 2.205460476075487286e-01, 4.662779580169685301e-01, 2.127601156013972372e-01, 4.582334516122804069e-01, 1.310818010211339986e-02, -3.532736978835135377e-01, -5.240538460616144256e-01, -1.437003441200725429e-01, -4.959766478328249129e-01, -4.351136282305755332e-01, -5.172081063541453805e-01, -1.829320306238700344e-01, -3.781724473867666414e-01, 4.065103757321792965e-01, 3.445609839262356311e-01, -3.988227631332659784e-01, -1.249443700319761291e-01
1.498830848019702677e-01, 2.262980520258887351e-01, 1.586116321397288975e-01, 1.115354813804336209e-01, 3.421536468676574239e-01, 1.479429358014073825e-01, 4.304542016442926555e-01, 5.175212943377384134e-01, 5.320115260562450210e-01, 4.394746236805774364e-01, 5.469603717361717354e-01, 5.965383721746283369e-02, -4.952012864030594375e-01, -4.341122991610751880e-01, 6.278970659457487613e-02, -5.060971813522627816e-01, -3.916235842270714418e-01, -5.207527264371970555e-01, -2.825433967865312868e-01, -4.312908371127598950e-01, 3.930181867344316737e-01, 3.061546045044934439e-01, -4.627490547451136860e-01, -1.485171391478360414e-01
1.035572985798790951e-01, 7.170149381812764011e-02, 1.444018892393744147e-01, -1.256536364404816919e-01, 2.729396583714127078e-01, 2.350449346042702004e-01, 2.300359048521243011e-01, 1.829395757817833534e-01, 4.995069026895533892e-01, 2.503617919084914489e-01, 3.630360846967120025e-01, -1.720839895068953379e-02, -2.357328170189098848e-01, -3.348027887821312110e-01, -1.084465580149823749e-01, -4.464904497005690587e-01, -3.179536106604413659e-01, -3.632944605832034712e-01, -9.188777941995610044e-02, -2.803265959242046690e-01, 2.994569219204513133e-01, 3.215380900447893930e-01, -2.518482178317706377e-01, -9.445735829146956197e-02
1.455247831967660943e-01, 2.164978136258917663e-01, 2.498975614545226320e-01, 2.126166866221304019e-01, 2.803473219712452336e-01, 5.071112880460187933e-01, 4.073764405968994806e-01, 1.209559025890248468e-01, 3.015946392220043015e-01, 7.478166134709381130e-02, 3.711620614360634507e-01, 1.195408186947869850e-01, -1.833836964813355674e-01, -2.900162251078375886e-01, -4.862890516361567661e-02, -3.346016473623784626e-01, -9.631090151947648004e-02, -3.326054292533152656e-01, 1.468334306650670440e-01, -1.720517230263198527e-01, 1.916165348242654942e-01, 3.942389451920308985e-01, -2.131636754794354743e-02, -1.105509744450483278e-01
9.045423172254390964e-02, 5.324315629749536843e-02, 8.399129294462322204e-02, -6.225619812439207867e-02, 2.178344503728294468e-01, 4.727069840485106922e-02, 2.789960456033849234e-01, 3.501441456376586103e-01, 4.132423804325308647e-01, 3.552658020333363531e-01, 3.287461477204151050e-01, -6.247172026349317314e-02, -3.561219436046114128e-01, -3.524043430067790306e-01, 3.948058524902786637e-02, -3.426191247214277480e-01, -4.238178137929891065e-01, -3.841876710491422542e-01, -3.018470040900906870e-01, -3.839255572440120057e-01, 2.675042373857120515e-01, 1.168884378808255076e-01, -4.732154184680901765e-01, -1.410308071193134283e-01
1.389169156878843903e-01, 1.659786909617478046e-01, 6.910139343096700915e-02, 2.097128494419618072e-01, 1.534883192291549847e-01, -2.359572751391365020e-01, -9.092183542487206060e-02, 7.789894708886085928e-02, -2.805237655935069463e-01, 3.412374130443088238e-01, -1.487521728177038371e-01, 2.759443091762184275e-01, 1.667689263899853553e-03, 3.397442121871592224e-01, 3.122598288523847354e-01, 2.378363638801123670e-01, -8.427593511168429696e-02, 2.309138265527091172e-01, -2.332463906236404219e-02, -2.535857200761981733e-01, -3.240585664451445802e-01, -8.158752227027722681e-02, -9.382977992122489008e-02, -3.315309505503533094e-01
1.681573437293567563e-01, 2.877041937878829780e-01, 2.538322844300292536e-01, 4.224982172744115583e-01, 2.345173724825356520e-01, 3.486971452576921870e-01, 1.346482384093256601e-01, -1.235777745471170891e-01, -2.029293245550353175e-01, 5.468108158952704467e-02, 6.512070941364508925e-02, 3.998212068221200788e-01, 9.058488724688661120e-02, 1.762766885123529248e-01, 1.055870415223114228e-01, 5.118655903319554307e-02, 1.523495045552210880e-01, 9.912068069233076484e-02, 4.009638203657337474e-01, -9.047297267199772008e-02, -2.370526366513068528e-01, 2.689377883692096738e-01, 2.654946163448432261e-01, -2.774163948202076346e-01
... 78 more rows
